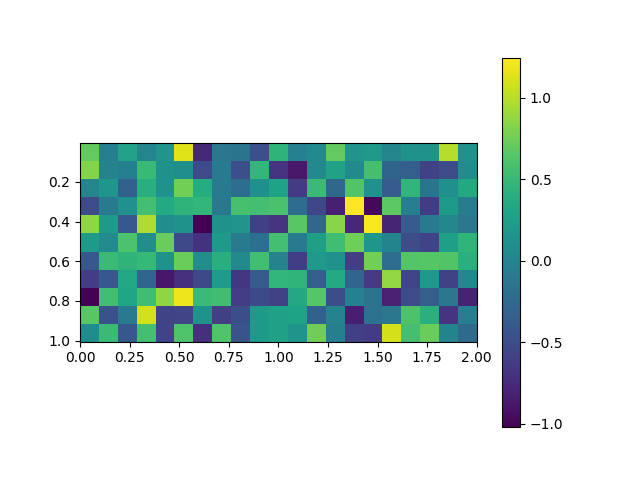

The file beside this chart, header and first rows:
, 0.0, 0.1, 0.2, 0.30000000000000004, 0.4, 0.5, 0.6000000000000001, 0.7000000000000001, 0.8, 0.9, 1.0, 1.1, 1.2000000000000002, 1.3, 1.4000000000000001, 1.5, 1.6, 1.7000000000000002, 1.8, 1.9000000000000001, 2.0
0.005, 0.7027, -0.04451, 0.3002, 0.01095, 0.1629, 1.133, -0.7616, -0.1209, -0.148, -0.471, 0.4536, -0.02457, 0.06738, 0.698, 0.157, 0.197, 0.02092, 0.1451, 0.1434, 0.9906, 0.1395
0.105, 0.8275, -0.004137, -0.04656, 0.5188, 0.1456, 0.1093, -0.5016, -0.0838, -0.468, 0.483, -0.669, -0.8672, 0.06201, 0.2823, 0.05464, 0.5761, -0.291, -0.3377, -0.5861, -0.5035, 0.08103
0.205, 0.01168, 0.1698, -0.3124, 0.4126, 0.1447, 0.7648, 0.3795, -0.08867, -0.202, 0.115, 0.2955, -0.6276, 0.5263, -0.2654, 0.6294, 0.1238, -0.3687, 0.4693, -0.1436, 0.1203, 0.3541
0.305, -0.4924, -0.08747, 0.1231, 0.5666, 0.3609, 0.4522, 0.4756, -0.1165, 0.5846, 0.5728, 0.5906, -0.212, -0.5351, -0.8242, 1.245, -0.9753, 0.6712, -0.04828, -0.6152, 0.2184, -0.07288
0.405, 0.8639, 0.1946, -0.3956, 0.9721, 0.08666, 0.1332, -1.02, 0.1447, 0.1585, -0.5951, -0.6837, 0.661, -0.2762, 0.8399, -0.7652, 1.222, -0.7847, -0.3633, -0.08245, 0.02014, -0.1198
0.505, 0.2117, 0.07714, 0.6072, 0.1012, 0.7287, -0.5208, -0.6878, 0.2057, -0.08324, -0.1957, 0.5717, -0.08318, 0.2676, 0.5464, 0.7424, 0.1726, 0.0007791, -0.4844, -0.5616, 0.2601, 0.4605
0.605, -0.4062, 0.5217, 0.4496, 0.4955, 0.1418, 0.7343, 0.09601, 0.3996, 0.05341, 0.5617, -0.01098, -0.6016, 0.2088, 0.1378, -0.6065, 0.7652, -0.2142, 0.6403, 0.6437, 0.6331, 0.4219
0.705, -0.6084, -0.3927, 0.3318, -0.2794, -0.8774, -0.695, -0.5191, 0.2339, -0.651, -0.368, 0.4795, 0.4646, -0.3364, 0.3658, -0.2821, -0.6416, 0.8805, -0.548, 0.185, -0.5708, 0.03663
0.805, -1.003, 0.5558, 0.32, 0.5497, 0.8671, 1.185, 0.5256, 0.5466, -0.606, -0.5139, -0.5751, 0.3503, 0.6502, -0.4719, -0.02601, -0.17, -0.8037, -0.4927, -0.3304, -0.1257, -0.8039
0.905, 0.6597, -0.4492, -0.0808, 1.088, -0.5567, -0.5474, 0.1467, -0.5927, -0.4759, 0.2142, 0.2741, 0.2907, -0.3164, -0.003359, -0.827, -0.1786, -0.1182, 0.6166, 0.4218, -0.6808, -0.05066
1.005, 0.08442, 0.5217, -0.4023, 0.5742, -0.5658, 0.6225, -0.7143, 0.622, -0.4294, 0.2069, 0.2732, 0.1551, 0.7551, -0.05136, -0.5879, -0.6229, 1.097, 0.5803, 0.7249, 0.00265, -0.2367
